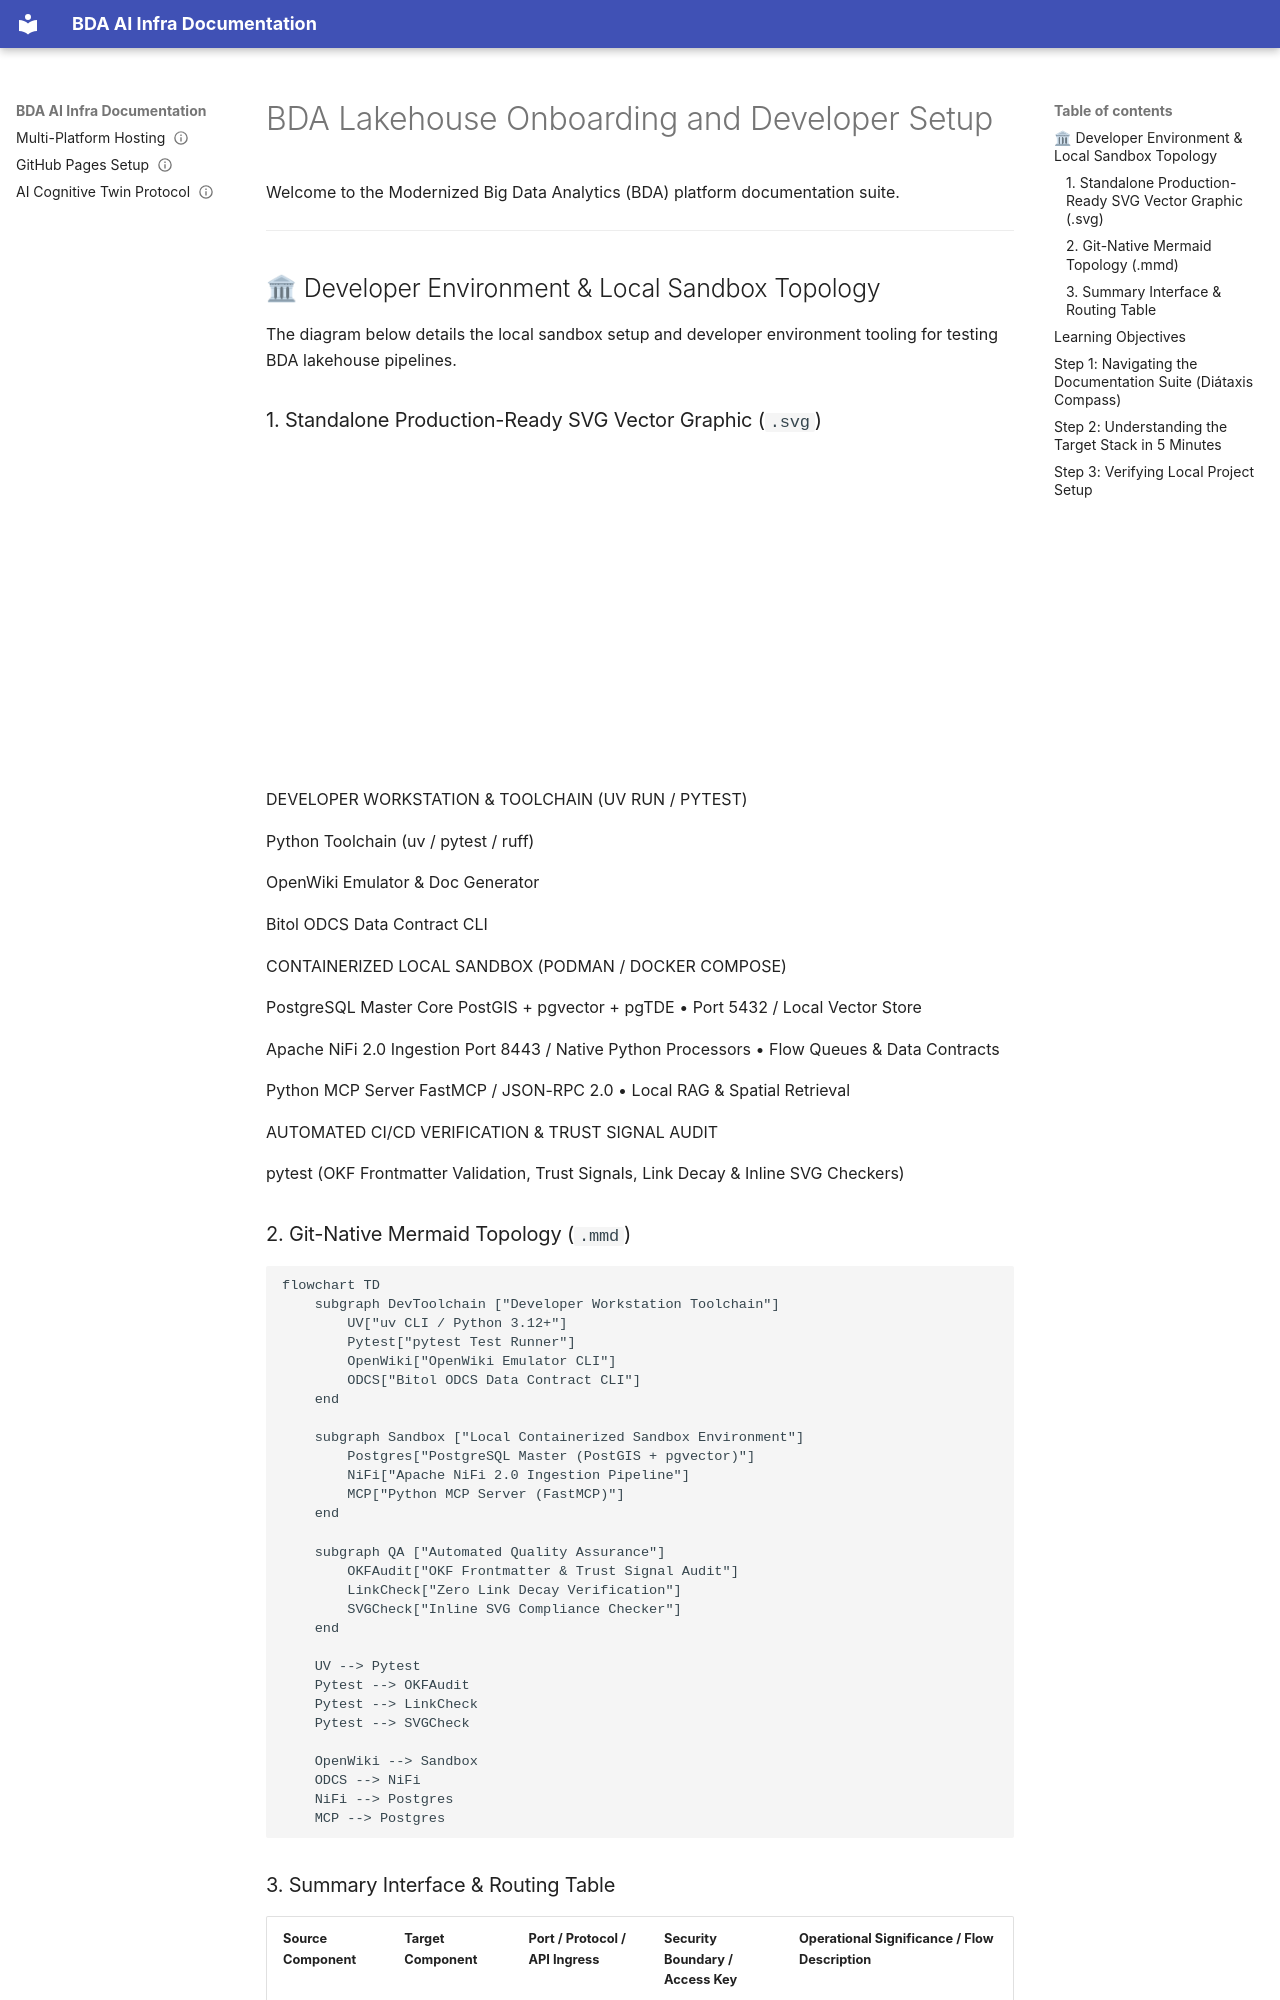

repository: linuxmalaysia/bda-ai-infra · page: tutorials/onboarding-and-setup/index.html · generator: mkdocs

---
okf_version: "0.2"
title: BDA Lakehouse Onboarding and Developer Setup
description: Step-by-step tutorial for onboarding engineers and developers to the BDA lakehouse baseline documentation.
type: tutorial
status: verified
timestamp: "2026-09-05T23:45:00Z"
stale_after: "2027-09-05T23:45:00Z"
topics:
  - bda
  - onboarding
  - setup
  - tutorial
generated: false
verified: true
sources:
  - url: "README.md"
    description: "Master platform index."
---

# BDA Lakehouse Onboarding and Developer Setup

Welcome to the Modernized Big Data Analytics (BDA) platform documentation suite.

---

## 🏛 Developer Environment & Local Sandbox Topology

The diagram below details the local sandbox setup and developer environment tooling for testing BDA lakehouse pipelines.
